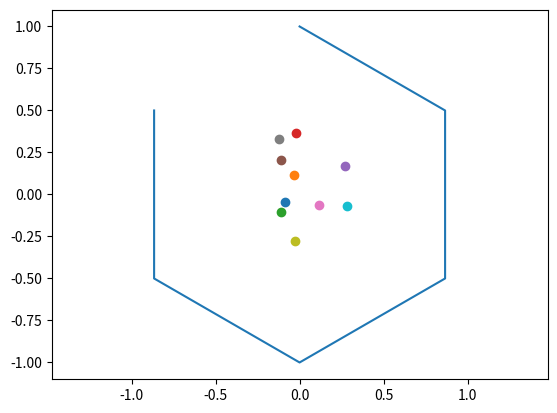

Generate this figure with matplotlib:
import numpy as np
import matplotlib.pyplot as plt



class ChaosGame:
    def __init__(self, n: int = 3, r: float = 0.5):
        """Need to make sure input is of right type, and 0 < r < 1, n > 2.
        This checks first, then sets the attributes after. sets to default if not possible.
        _corners are 2d arrays of floats, so are _points. """
        self._n: int
        self._r: float
        # not sure how to type corners and points,
        # which are lists of tuples then converted to np arrays
        self._corners: list
        self._points: list

        try:
            if not isinstance(n, int):
                raise TypeError("n should be an int")
        except TypeError as terr:
            print(terr.args)
            print("trying to convert")
            n = int(n)
        if n < -2:
            print("n need to be int > 2, converting to positive int")
            self._n = self._n * -1
        elif -2 <= n <= 2:
            print("n has to be int > 2")
            print("using default n = 3")
            self._n = 3
        else:
            self._n = n

        try:
            if not isinstance(r, float):
                raise TypeError("TypeError: r should be a float 0 < r < 1")
        except TypeError as terr:
            print(terr.args)
            print("trying to convert")
            r = float(r)
        if not (0 < r < 1):
            print("r should be a float 0 < r < 1")
            print("using default r = 0.5")
            self._r = 0.5
        else:
            self._r = r

        self._generate_ngon()

    def _generate_ngon(self):
        """Generates and saves the corner points of the ngon.
        saved as 2d array of floats"""
        theta = 2*np.pi / self._n
        corners = [None] * self._n
        for i in range(self._n):
            corners[i] = (np.sin(theta*i), np.cos(theta*i))
        self._corners = np.asarray(corners)

    def plot_ngon(self):
        plt.plot(*zip(*self._corners))

    def _starting_point(self):
        """Randomly selects a starting point inside the ngon
        :return: python list with 2 elements of float type
        """
        spoint = [0, 0]
        w = [None] * self._n
        for i in range(self._n):
            w[i] = np.random.random()
        wsum = sum(w)
        for i in range(self._n):
            w[i] = w[i] / wsum
            spoint[0] += w[i] * self._corners[i][0]
            spoint[1] += w[i] * self._corners[i][1]
        return spoint

    def iterate(self, steps: int = 10, discard: int = 5):
        """Discards the first discard points.
        The third element in each tuple is the random chosen corner index
        be aware that currently index is a float"""
        current_point = np.asarray(self._starting_point())

        self._points = [(0., 0., 0)] * (steps - discard)
        self._points = np.asarray(self._points)
        for i in range(discard):
            c = self._corners[np.random.randint(0, self._n)]
            current_point = self._r * current_point + (1 - self._r) * c

        for i in range(steps - discard):
            cind = np.random.randint(0, self._n)
            current_point = self._r * current_point + (1 - self._r) * self._corners[cind]
            self._points[i] = *current_point, cind







game = ChaosGame(6, 0.6)
plt.axis("equal")
game.plot_ngon()
for i in range(10):
    plt.scatter(*game._starting_point())
plt.show()

game.iterate()
print(game._points)
